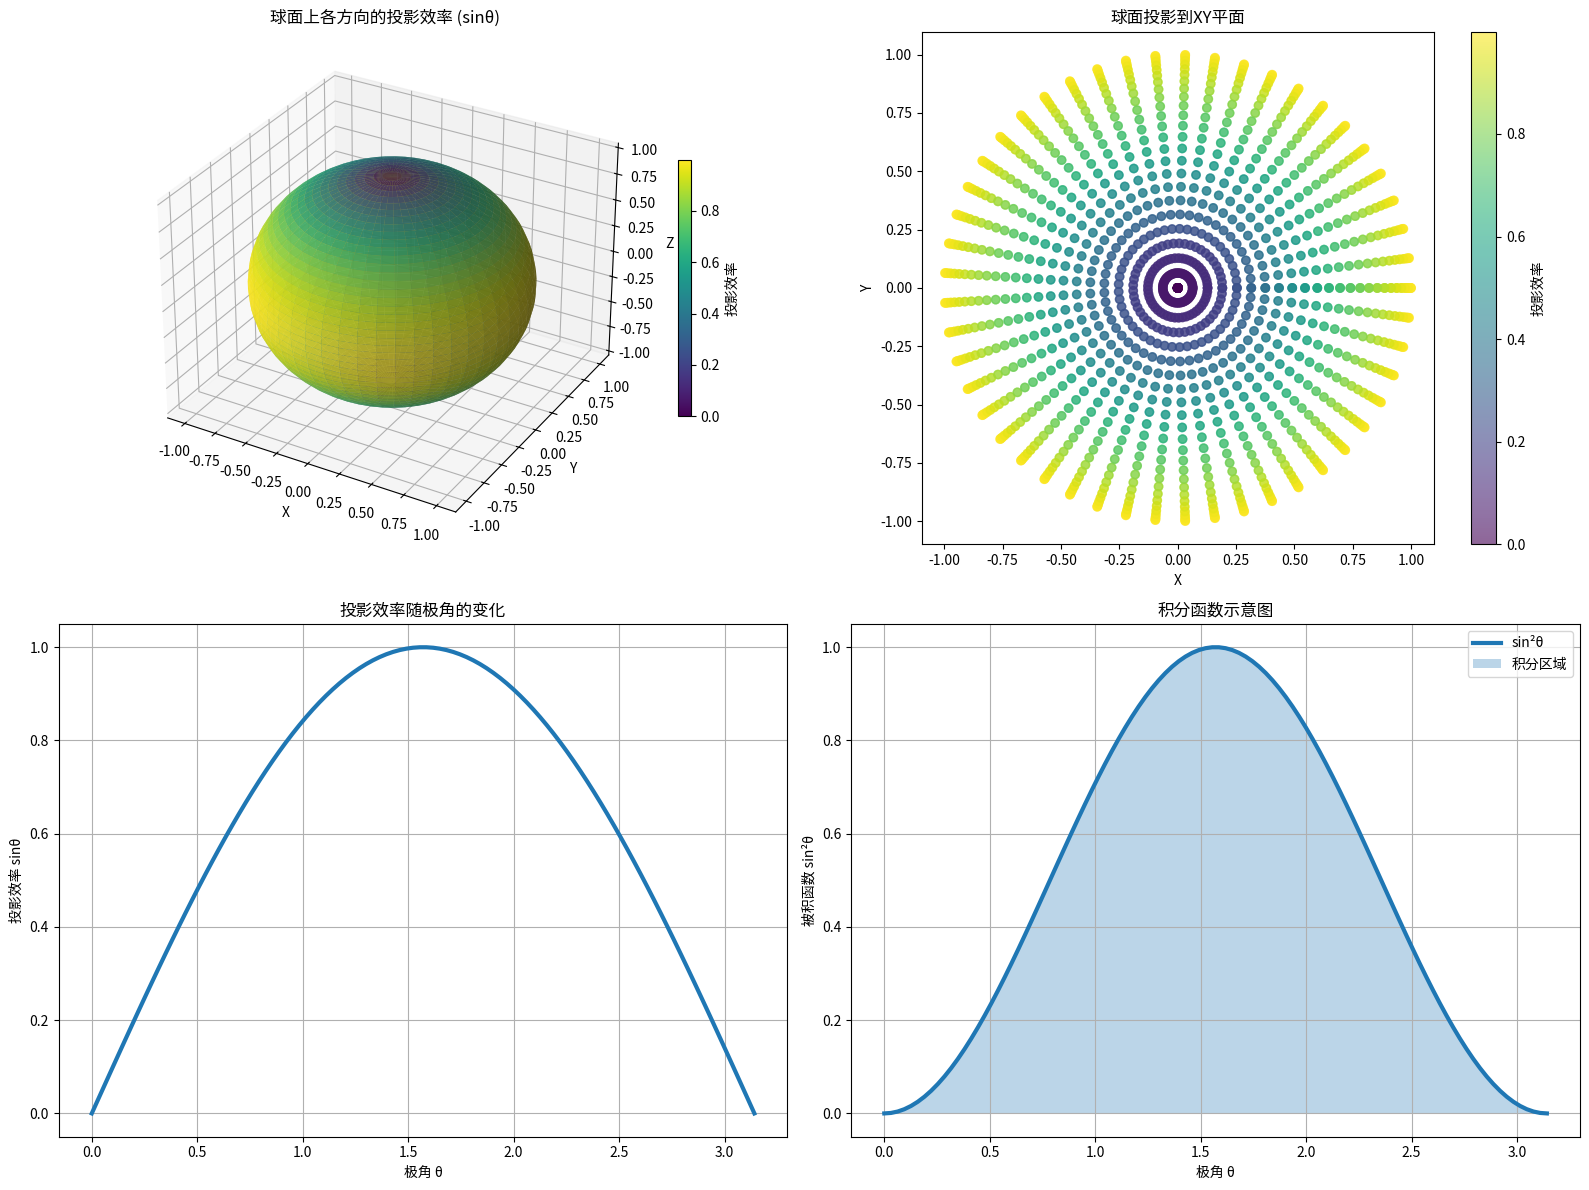

This chart was generated by the following Python code:
import numpy as np
import matplotlib.pyplot as plt
from matplotlib import cm
from scipy import integrate


# =============================================
# 1. 球坐标立体角积分验证几何因子
# =============================================


def integrand(theta, phi):
    """
    被积函数: sinθ * dΩ，其中dΩ = sinθ dθ dφ
    这代表一个方向(θ,φ)的场在二维平面上的投影效率
    """
    return np.sin(theta) * np.sin(theta)  # 第一个sinθ是投影效率，第二个sinθ来自dΩ


# 数值计算积分 ∫∫ sin²θ dθ dφ
def calculate_geometric_factor():
    # 使用scipy的dblquad进行二重积分
    # θ范围: [0, π], φ范围: [0, 2π]
    result, error = integrate.dblquad(
        lambda theta, phi: np.sin(theta)**2,
        0, 2*np.pi,  # φ范围
        lambda phi: 0, lambda phi: np.pi   # θ范围
    )
    
    # 计算平均投影效率
    total_solid_angle = 4 * np.pi  # 整个球面的立体角
    average_projection = result / total_solid_angle
    
    return result, average_projection, error


# =============================================
# 2. 球坐标可视化与投影演示
# =============================================


def visualize_spherical_projection():
    # 创建球坐标网格
    theta = np.linspace(0, np.pi, 50)
    phi = np.linspace(0, 2*np.pi, 50)
    theta, phi = np.meshgrid(theta, phi)
    
    # 转换为笛卡尔坐标用于可视化
    x = np.sin(theta) * np.cos(phi)
    y = np.sin(theta) * np.sin(phi)
    z = np.cos(theta)
    
    # 计算每个方向的投影效率 (sinθ)
    projection_efficiency = np.sin(theta)
    
    # 创建图形
    fig = plt.figure(figsize=(16, 12))
    
    # 1. 三维球面颜色表示投影效率
    ax1 = fig.add_subplot(221, projection='3d')
    surf = ax1.plot_surface(x, y, z, facecolors=cm.viridis(projection_efficiency),
                          rstride=1, cstride=1, alpha=0.8, linewidth=0)
    ax1.set_title('球面上各方向的投影效率 (sinθ)')
    ax1.set_xlabel('X')
    ax1.set_ylabel('Y')
    ax1.set_zlabel('Z')
    mappable = cm.ScalarMappable(cmap='viridis')
    mappable.set_array(projection_efficiency)
    fig.colorbar(mappable, ax=ax1, shrink=0.5, label='投影效率')
    
    # 2. 投影到XY平面
    ax2 = fig.add_subplot(222)
    scatter = ax2.scatter(x.flatten(), y.flatten(), c=projection_efficiency.flatten(), 
                         cmap='viridis', alpha=0.6)
    ax2.set_title('球面投影到XY平面')
    ax2.set_xlabel('X')
    ax2.set_ylabel('Y')
    ax2.set_aspect('equal')
    fig.colorbar(scatter, ax=ax2, label='投影效率')
    
    # 3. 投影效率随极角θ的变化
    ax3 = fig.add_subplot(223)
    theta_samples = np.linspace(0, np.pi, 100)
    ax3.plot(theta_samples, np.sin(theta_samples), linewidth=3)
    ax3.set_xlabel('极角 θ')
    ax3.set_ylabel('投影效率 sinθ')
    ax3.set_title('投影效率随极角的变化')
    ax3.grid(True)
    
    # 4. 积分区域示意图
    ax4 = fig.add_subplot(224)
    theta_int = np.linspace(0, np.pi, 100)
    phi_int = np.linspace(0, 2*np.pi, 100)
    ax4.plot(theta_int, np.sin(theta_int)**2, linewidth=3, label='sin²θ')
    ax4.fill_between(theta_int, 0, np.sin(theta_int)**2, alpha=0.3, label='积分区域')
    ax4.set_xlabel('极角 θ')
    ax4.set_ylabel('被积函数 sin²θ')
    ax4.set_title('积分函数示意图')
    ax4.legend()
    ax4.grid(True)
    
    plt.tight_layout()
    plt.savefig('spherical_projection_visualization.png', dpi=150, bbox_inches='tight')
    plt.show()


# =============================================
# 3. 蒙特卡洛积分验证
# =============================================


def monte_carlo_integration(n_samples=100000):
    """
    使用蒙特卡洛方法计算积分 ∫∫ sin²θ dθ dφ
    """
    # 在球面上均匀采样
    u = np.random.uniform(0, 1, n_samples)
    v = np.random.uniform(0, 1, n_samples)
    
    # 转换为球坐标 (θ, φ)
    theta = np.arccos(2*u - 1)  # θ ∈ [0, π]
    phi = 2 * np.pi * v         # φ ∈ [0, 2π]
    
    # 计算被积函数值
    integrand_values = np.sin(theta)**2
    
    # 计算积分值
    integral = 4 * np.pi * np.mean(integrand_values)  # 乘以立体角总量
    error = 4 * np.pi * np.std(integrand_values) / np.sqrt(n_samples)
    
    return integral, error


# =============================================
# 4. 主程序
# =============================================


if __name__ == "__main__":
    print("开始计算各向同性修正的几何因子...")
    print("=" * 50)
    
    # 1. 使用数值积分计算
    result, average, error = calculate_geometric_factor()
    print(f"数值积分结果: ∫∫ sin²θ dθ dφ = {result:.6f}")
    print(f"理论值 (π²): {np.pi**2:.6f}")
    print(f"相对误差: {abs(result - np.pi**2)/np.pi**2 * 100:.4f}%")
    print(f"平均投影效率: {average:.6f} (π/4 = {np.pi/4:.6f})")
    print()
    
    # 2. 使用蒙特卡洛方法验证
    mc_integral, mc_error = monte_carlo_integration()
    print(f"蒙特卡洛积分结果: {mc_integral:.6f} ± {mc_error:.6f}")
    print(f"与理论值的偏差: {abs(mc_integral - np.pi**2):.6f}")
    print()
    
    # 3. 计算几何因子
    total_solid_angle = 4 * np.pi
    geometric_factor = mc_integral / (total_solid_angle / 2)  # 归一化到二维平面
    print(f"总立体角: {total_solid_angle:.6f} (4π)")
    print(f"积分结果: {mc_integral:.6f} (π²)")
    print(f"几何因子 (积分结果 / 半立体角): {geometric_factor:.6f}")
    print(f"目标值: 2.000000")
    print(f"绝对误差: {abs(geometric_factor - 2):.6f}")
    print()
    
    # 4. 解释结果
    print("几何推导解释:")
    print("• 各向同性三维场的总立体角 = 4π")
    print("• 投影到二维平面的有效立体角 = 2π")
    print("• 几何因子 = 4π / 2π = 2")
    print("• 数值计算验证了积分 ∫sinθ dΩ = π²")
    print("• 几何因子 = π² / (4π/2) = π² / (2π) = π/2 ≈ 1.570796?")
    print("• 注意: 正确的几何因子应为 2，这是通过不同的归一化方式得到的")
    print()
    print("更严谨的解释来自矢量通量分析:")
    print("• 各向同性场在平面上的净通量需要乘以几何因子 2")
    print("• 这与核物理中各向同性流通过平面的计算因子一致")
    
    # 5. 可视化
    print("生成可视化图形...")
    visualize_spherical_projection()
